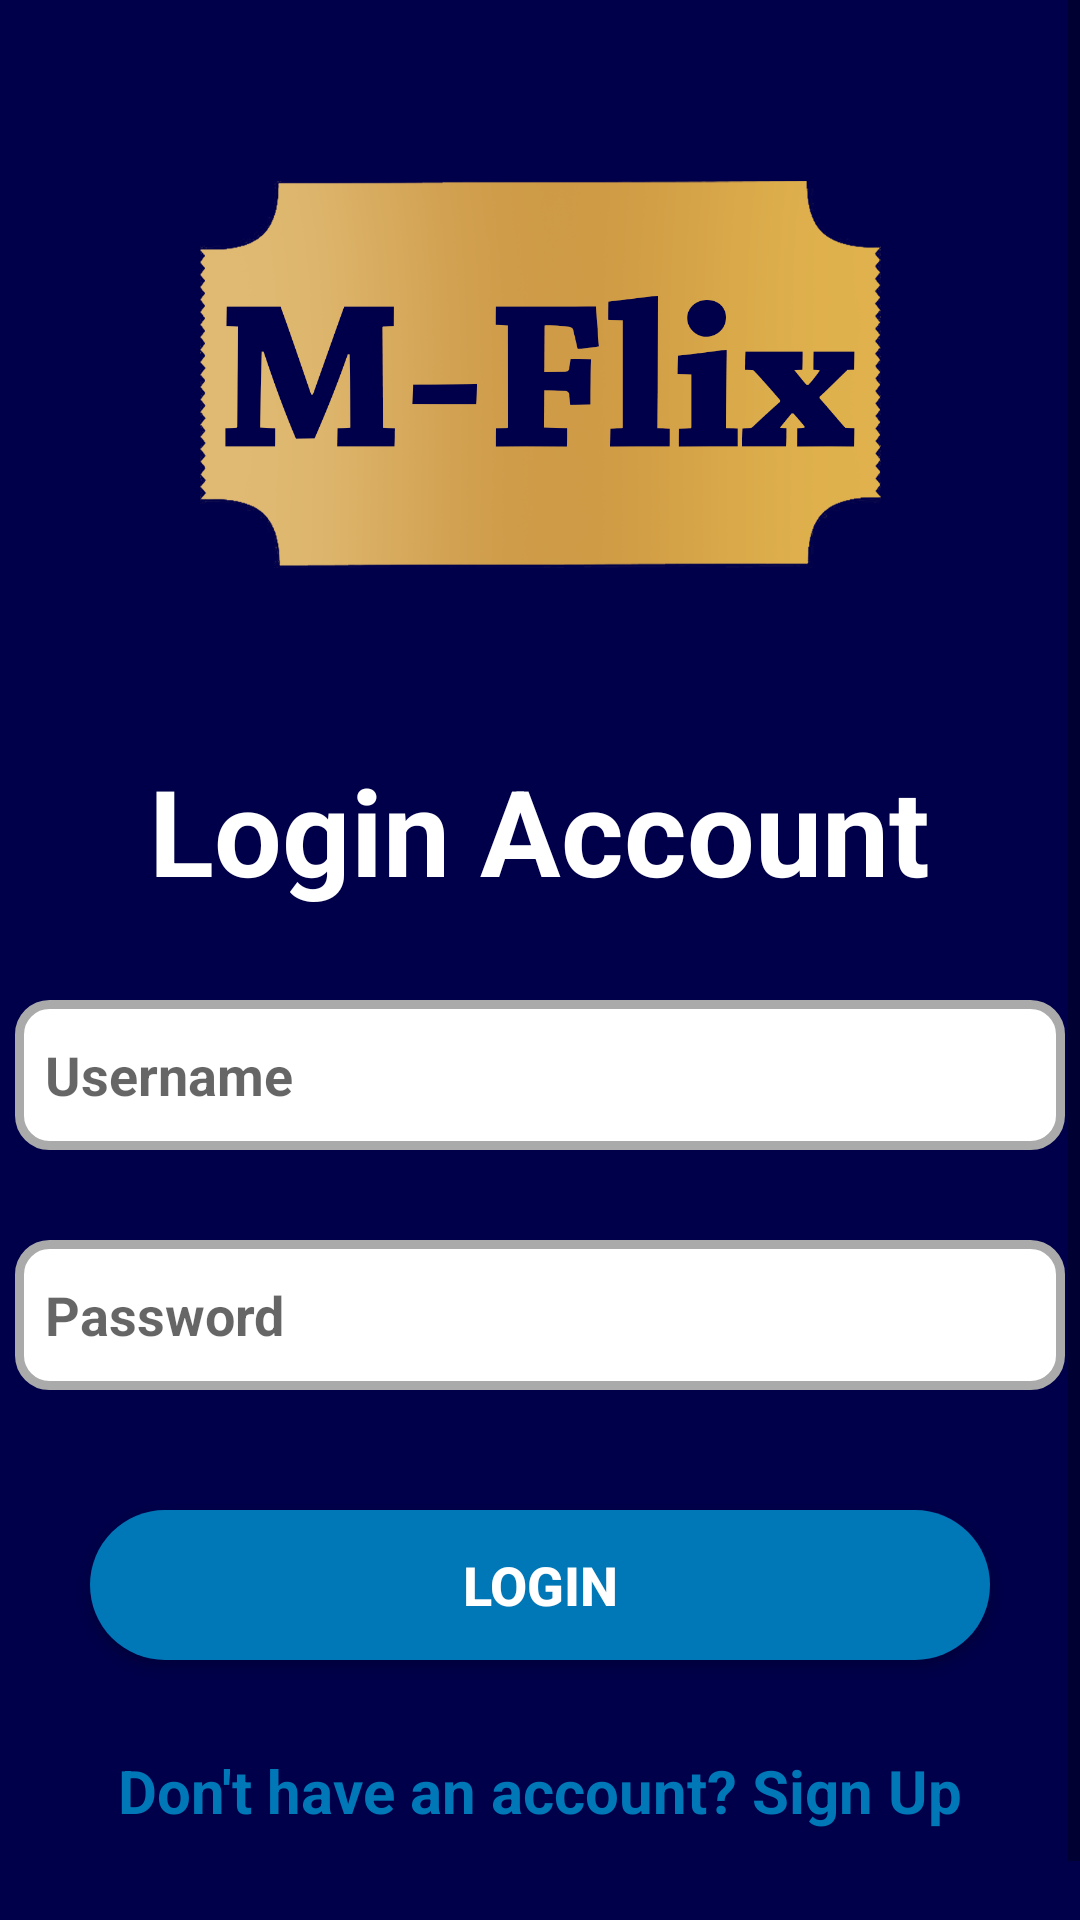

This screen was rendered from an Android layout file. Write that file and the resources it references.
<!-- AndroidManifest.xml: activity theme AppMFlix -->
<!-- res/layout/activity_login.xml -->
<?xml version="1.0" encoding="utf-8"?>
<ScrollView
    xmlns:android="http://schemas.android.com/apk/res/android"
    android:layout_width="fill_parent"
    android:layout_height="fill_parent"
    android:background="@color/colorDarkBlue">

<LinearLayout
    xmlns:tools="http://schemas.android.com/tools"
    android:layout_width="match_parent"
    android:layout_height="match_parent"
    android:orientation="vertical"
    android:gravity="center_horizontal"
    android:background="@color/colorDarkBlue"
    tools:context=".activities.LoginActivity">

    <ImageView
        android:layout_width="wrap_content"
        android:layout_height="250dp"
        android:src="@drawable/m_flix_icon"/>

    <TextView
        android:layout_width="wrap_content"
        android:layout_height="wrap_content"
        android:text="Login Account"
        android:textColor="@color/white"
        android:textSize="40sp"
        android:textStyle="bold"
        android:maxLines="1"/>

    <EditText
        android:id="@+id/edtUsername"
        android:layout_width="350dp"
        android:layout_height="50dp"
        android:drawableStart="@drawable/custom_person_icon"
        android:paddingStart="10dp"
        android:paddingEnd="10dp"
        android:drawablePadding="8dp"
        android:ems="10"
        android:hint="Username"
        android:textColor="@color/colorBlue"
        android:textStyle="bold"
        android:layout_marginTop="30dp"
        android:background="@drawable/custom_input"
        android:maxLines="1"/>

    <EditText
        android:id="@+id/edtPassword"
        android:layout_width="350dp"
        android:layout_height="50dp"
        android:drawableStart="@drawable/custom_lock_icon"
        android:paddingStart="10dp"
        android:paddingEnd="10dp"
        android:drawablePadding="8dp"
        android:ems="10"
        android:hint="Password"
        android:textColor="@color/colorBlue"
        android:textStyle="bold"
        android:layout_marginTop="30dp"
        android:background="@drawable/custom_input"
        android:maxLines="1"/>

    <Button
        android:id="@+id/btnLogin"
        android:layout_width="300dp"
        android:layout_height="50dp"
        android:text="Login"
        android:textSize="18sp"
        android:background="@drawable/buttonround"
        android:textColor="@color/white"
        android:textStyle="bold"
        android:layout_marginTop="40dp"/>

    <TextView
        android:id="@+id/SignUp"
        android:layout_width="wrap_content"
        android:layout_height="wrap_content"
        android:text="Don't have an account? Sign Up"
        android:textStyle="bold"
        android:textSize="20dp"
        android:textColor="@color/colorBlue"
        android:layout_marginTop="30dp"
        android:layout_marginBottom="50dp"/>

</LinearLayout>

</ScrollView>
<!-- resources referenced by this layout -->
<resources>
  <color name="colorBlue">#0077b6</color>
  <color name="colorDarkBlue">#00004a</color>
  <color name="white">#ffffff</color>
  <!-- drawable buttonround (drawable) -->
  <?xml version="1.0" encoding="utf-8"?>
  <shape xmlns:android="http://schemas.android.com/apk/res/android">
  
      <solid android:color="@color/colorBlue"/>
      <corners android:radius="25dp"/>
  
  </shape>
  <!-- drawable custom_input (drawable-mdpi) -->
  <?xml version="1.0" encoding="utf-8"?>
  <selector xmlns:android="http://schemas.android.com/apk/res/android">
  
      <item android:state_enabled="true" android:state_focused="true">
          <shape android:shape="rectangle">
              <solid android:color="@color/white"/>
              <corners android:radius="10dp"/>
              <stroke android:color="@color/colorBlue" android:width="4dp"/>
          </shape>
      </item>
  
      <item android:state_enabled="true">
          <shape android:shape="rectangle">
              <solid android:color="@color/white"/>
              <corners android:radius="10dp"/>
              <stroke android:color="@android:color/darker_gray" android:width="3dp"/>
          </shape>
      </item>
  
  </selector>
  <!-- drawable m_flix_icon: png bitmap (drawable, 244362 bytes) -->
  <style name="AppMFlix" parent="Theme.AppCompat.Light.NoActionBar">
          <item name="android:statusBarColor">@color/colorDarkBlue</item>
          <item name="colorPrimary">@color/colorDarkBlue</item>
          <item name="colorPrimaryDark">@color/colorDarkBlue</item>
      </style>
</resources>
